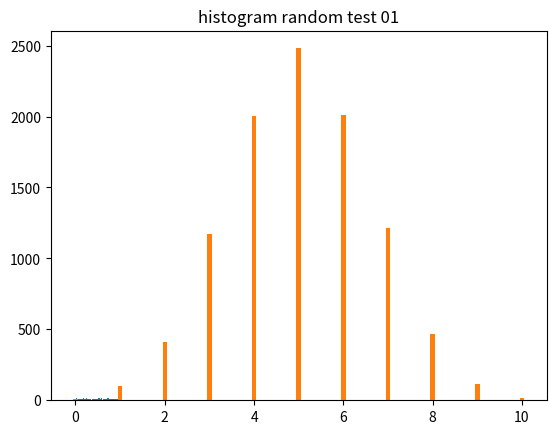

Recreate this plot in Python. (Note: this script raises an exception after producing the figure.)
## borrow from https://blog.csdn.net/howhigh/article/details/78007317
## np.random.binomial()
## np.random.poisson()
## np.random.exponential()
## np.random.normal()

#%%
import numpy as np 
import pandas as pd
import matplotlib.pyplot as plt
import seaborn as sns

#%%
# range between 0 and 1
N = 1000 # sample size
rdnumber_1 = np.random.rand(N)
print(rdnumber_1)

plt.hist(rdnumber_1, bins=100)
plt.title('histogram random test 01')
plt.show()

#%%
# binomial distribution
def plot_binomial(n,p):
    # Probability mass function (PMF)
    # create 10000 objects following binomial distribution
    sample = np.random.binomial(n,p,size=10000)  
    bins = np.arange(n+2) 
    plt.hist(sample, bins=bins, align='left', normed=True, rwidth=0.1) #plot histogram
    #set title 
    plt.title('Binomial PMF with n={}, p={}'.format(n,p))  
    plt.xlabel('number of successes')
    plt.ylabel('probability')

plot_binomial(10, 0.5)

#%%
# Poisson distribution
# Probability mass function (PMF)
# create 10000 objects following Poisson distribution
lamb = 6
sample = np.random.poisson(lamb, size=10000)
# sample.head()
bins = np.arange(20)
print(bins)
plt.hist(sample, bins=bins, align='left', rwidth=0.1, normed=True)
plt.title('Poisson PMF (lambda=6)')
plt.xlabel('number of arrivals')
plt.ylabel('probability')
plt.show()

#%%
# Exponential distribution (negative exponential distribution)
# Probability Density Function (PDF)
# create 10000 objects following exponential distribution

# plot histogram
tau = 10
sample = np.random.exponential(tau, size=10000)  
plt.hist(sample, bins=80, alpha=0.7, normed=True)
plt.margins(0.02) 

# plot PDF
lam = 1 / tau
x = np.arange(0,80,0.1)
y = lam * np.exp(- lam * x)
plt.plot(x,y,color='orange', lw=3)
plt.title('Exponential distribution, 1/lambda=10')
plt.xlabel('time')
plt.ylabel('PDF')
plt.show()

#%%
# standard normal distribution (negative exponential distribution)
def norm_pdf(x,mu,sigma):
    # Probability Density Function (PDF)
    pdf = np.exp( -((x - mu)**2)/(2* sigma**2)) / (sigma * np.sqrt(2*np.pi))    
    return pdf

mu = 0    # mean = 0
sigma = 1 # std = 1

# plot histogram
sample = np.random.normal(mu, sigma, size=10000)
plt.hist(sample, bins=100, alpha=0.7, normed=True)# 根据正态分布的公式绘制PDF曲线

# plot PDF
x = np.arange(-5, 5, 0.01)
y = norm_pdf(x, mu, sigma)
plt.plot(x,y, color='orange', lw=3)
plt.show()

## 2D simulation
# for Cartesian coordinate system
#%%
# 2D random distribution 
N = 1000 # sample size

rdn_x = 2 * np.random.rand(N) - 1
rdn_y = 2 * np.random.rand(N) - 1

plt.figure(figsize=(10,10))
plt.scatter(rdn_x, rdn_y)
plt.xlim(-1, 1)
plt.ylim(-1, 1)
plt.show()

#%%
# 2D normal distribution 
N = 1000 # sample size

mu = 0    # mean = 0
sigma = 0.25 # std

rdn_x = np.random.normal(mu, sigma, size = N)
rdn_y = np.random.normal(mu, sigma, size = N)
plt.figure(figsize=(10,10))
plt.scatter(rdn_x, rdn_y)
plt.xlim(-1, 1)
plt.ylim(-1, 1)
plt.show()

#%%
# Poisson distribution
# Probability mass function (PMF)
# create 10000 objects following Poisson distribution
lamb = 6
sample = np.random.poisson(lamb, size=10000)
print(sample[range(10)])

#%%
# sample.head()
bins = np.arange(20)
plt.hist(sample, bins=bins, normed=True)
plt.title('Poisson PMF (lambda=6)')
plt.xlabel('number of arrivals')
plt.ylabel('probability')
plt.show()





#%%
## 2D simulation
# for Polar coordinate system

# 2D random distribution 
N = 1000 # sample size

rdn_r = np.random.rand(N) # the range of radius
theta = 2 * np.pi * np.random.rand(N)
colors = theta

fig = plt.figure(figsize=(10,10))
ax = plt.subplot(111, projection='polar')
ax.scatter(theta, rdn_r, c = colors, cmap='hsv')
ax.set_rmax(1)
plt.show()